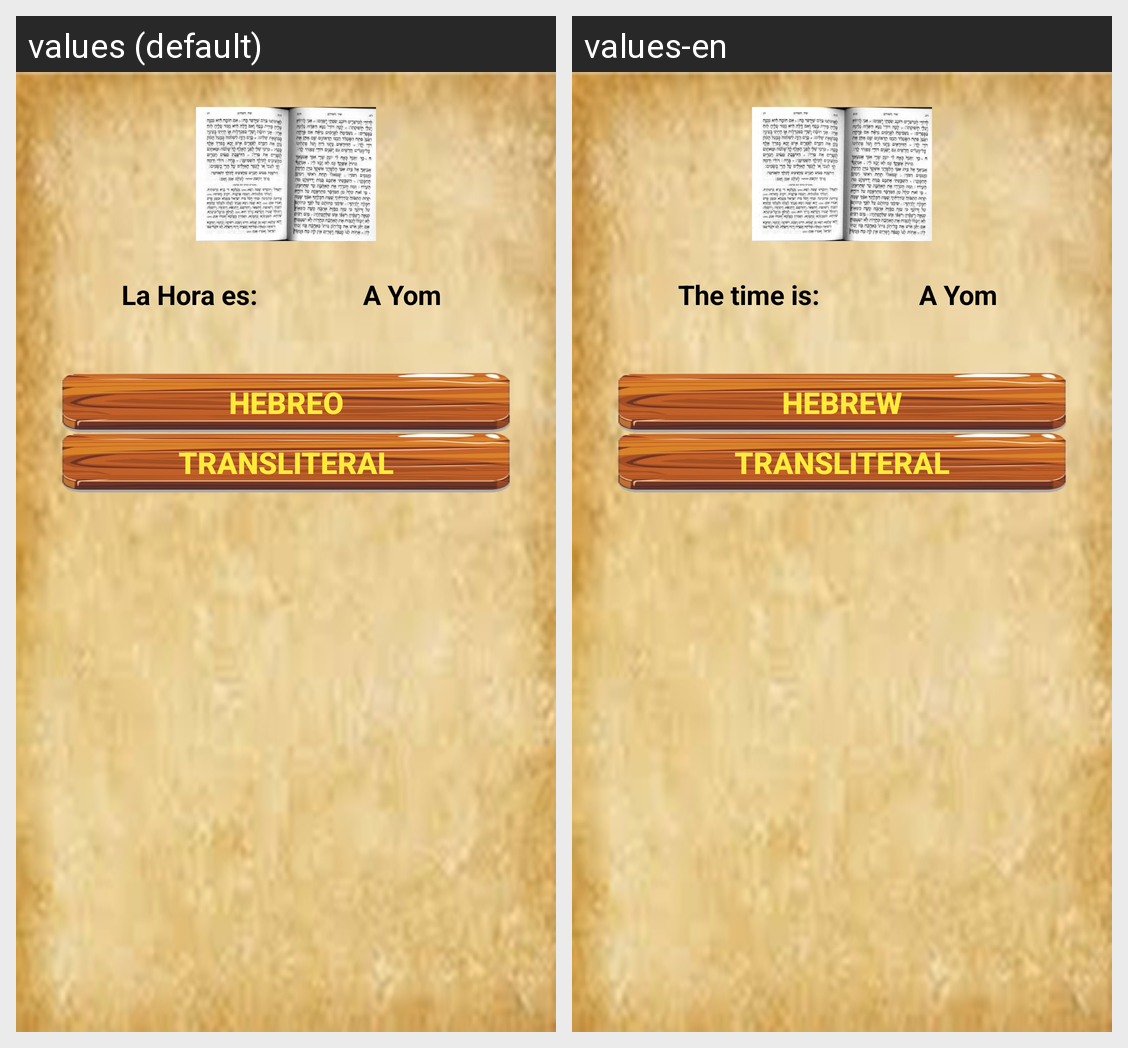

Here is an Android app screen in its default locale and in the app's own translations. Write out the translated-string differences for the strings that appear on this screen.
Android screen res/layout/activity_seleccion_modo.xml rendered under 2 locales, left to right: values (default), values-en. Device: Nexus 5 (rendered at 1080×1920; each locale shown at half size, 540×960, under a caption strip naming it); theme AppTheme.NoActionBar.
Strings drawn on this screen, with the default value and each locale's value (text and hints the layout hard-codes, and strings that could not be matched under every locale, appear in the picture but are not listed):

la_hora_es
  values: La Hora es:
  values-en:  The time is:

hebreo
  values: Hebreo
  values-en: Hebrew
